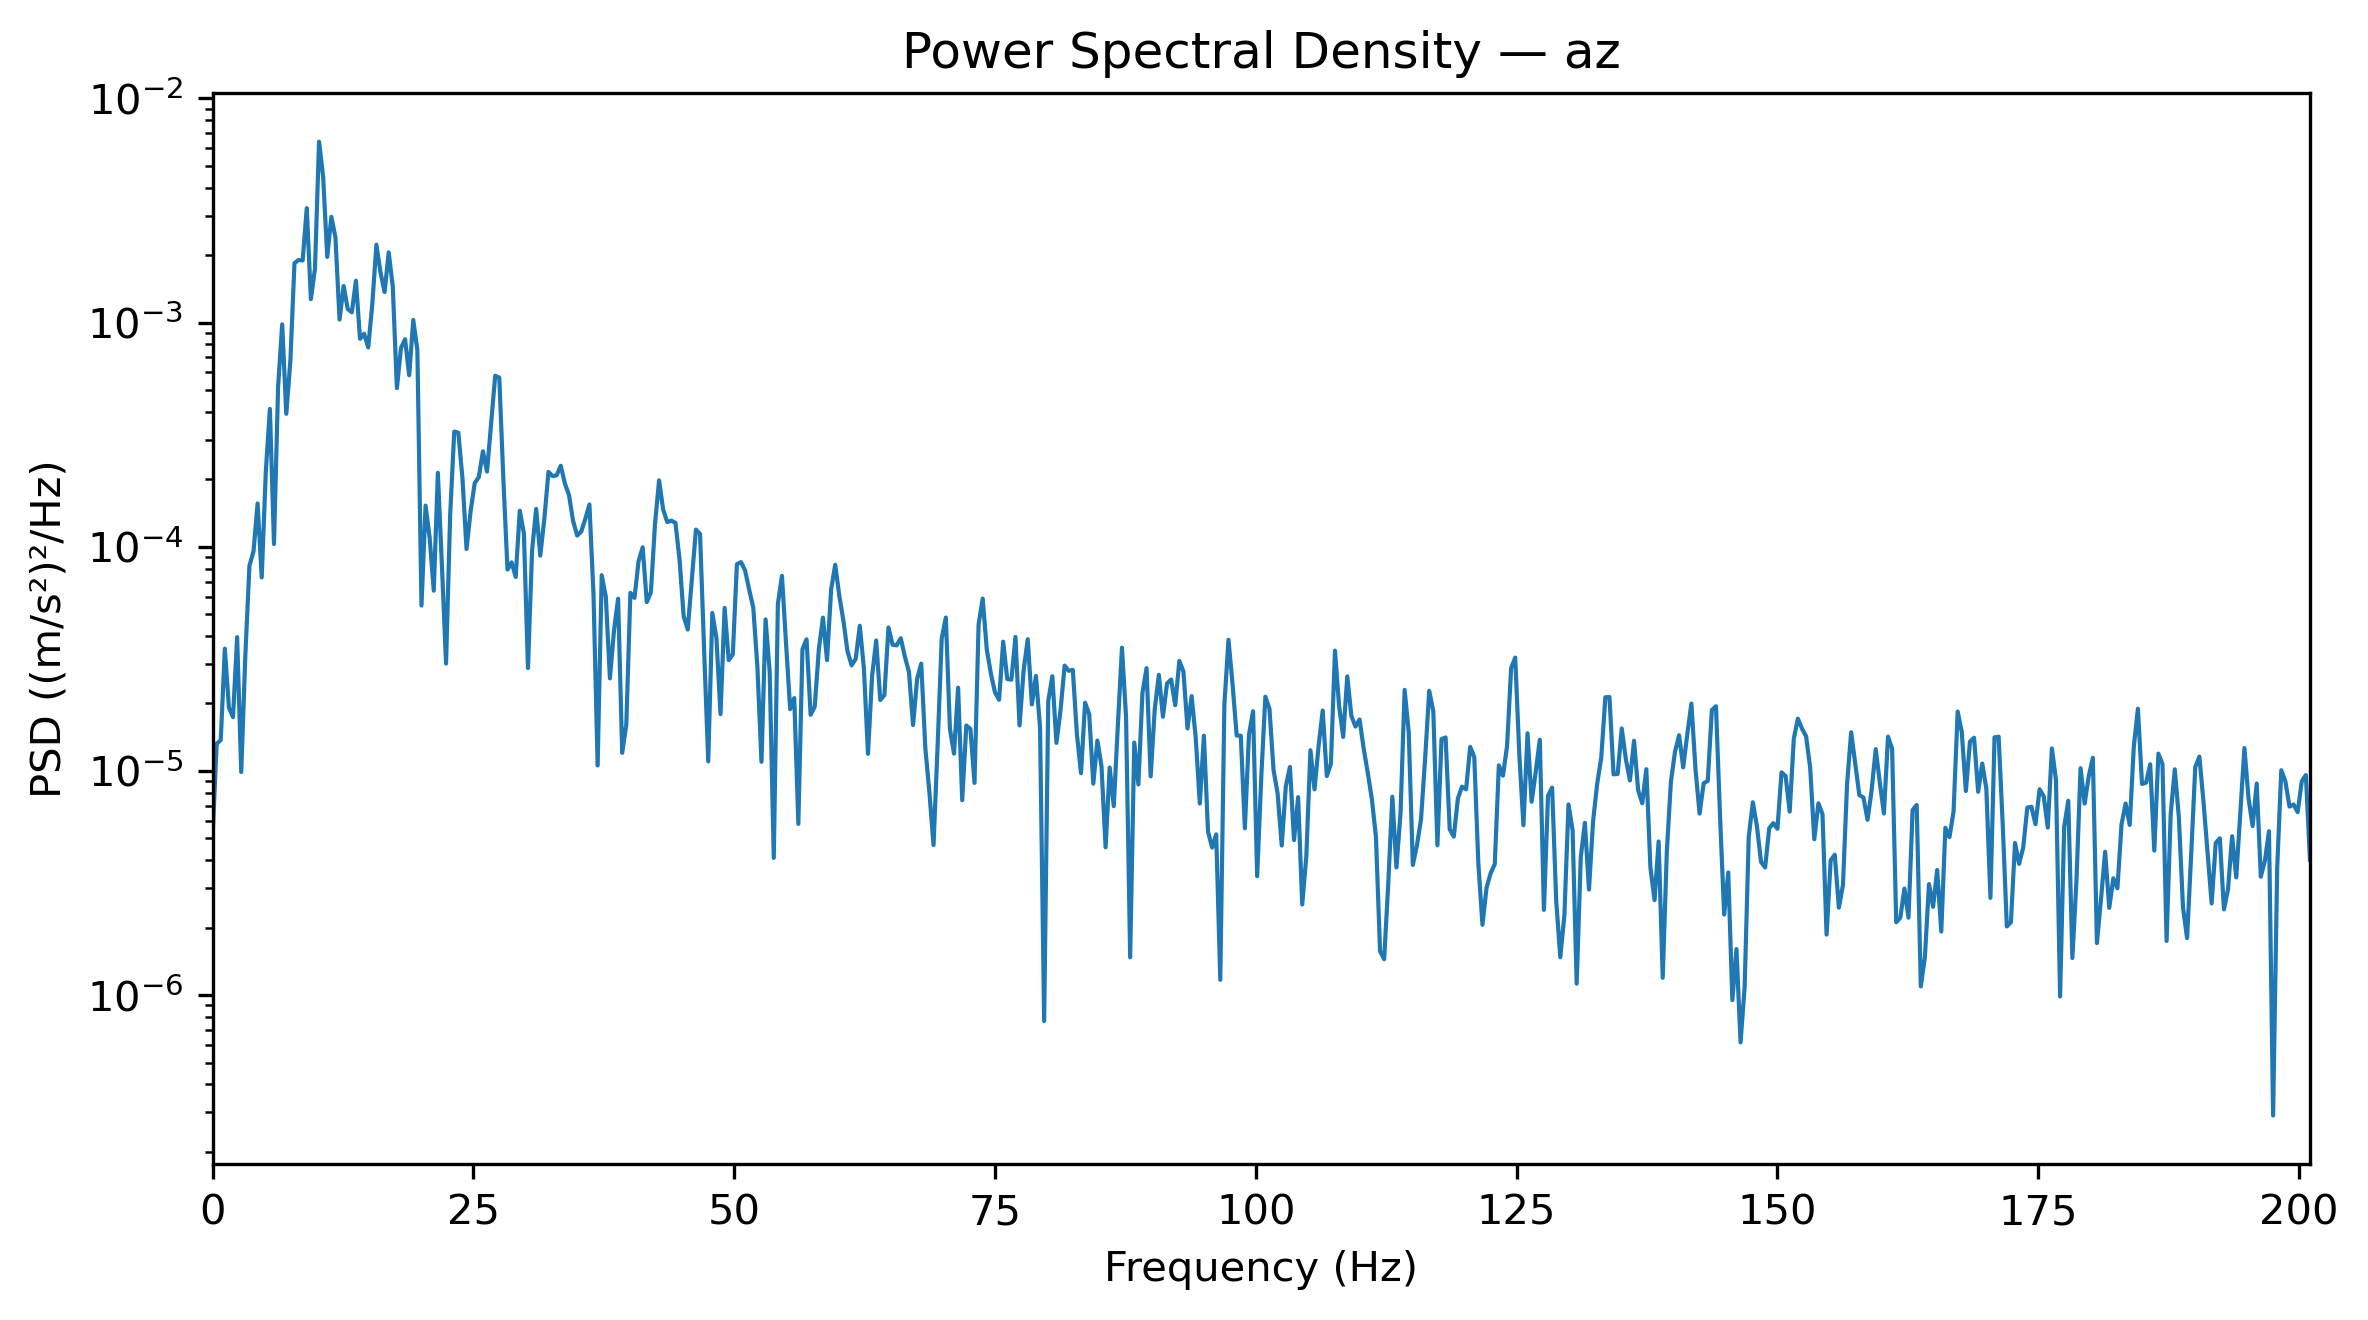

The table this chart was drawn from, first rows:
Frequency_Hz, PSD_(m_s2)^2_per_Hz
0.0, 5.038660931203072e-06
0.3927, 1.322180966988251e-05
0.7854, 1.3732784634341729e-05
1.178, 3.511837755628835e-05
1.571, 1.916170463445747e-05
1.963, 1.738217846945313e-05
2.356, 3.953902194429221e-05
2.749, 9.891085807501562e-06
3.141, 3.2652860871112614e-05
3.534, 8.223881641147115e-05
3.927, 9.544838702550832e-05
4.319, 0.0001561
4.712, 7.30515366167422e-05
5.105, 0.0002165
5.497, 0.000412
5.89, 0.0001029
6.283, 0.0005178
6.675, 0.0009829
7.068, 0.000392
7.461, 0.0006773
7.854, 0.001843
8.246, 0.001902
8.639, 0.001894
9.032, 0.003241
9.424, 0.001273
9.817, 0.001738
10.21, 0.006413
10.6, 0.004464
10.99, 0.001964
11.39, 0.002964
11.78, 0.002402
12.17, 0.001032
12.57, 0.001456
12.96, 0.00115
13.35, 0.001112
13.74, 0.001538
14.14, 0.0008469
14.53, 0.0008917
14.92, 0.0007752
15.31, 0.001211
15.71, 0.002226
16.1, 0.001673
16.49, 0.001368
16.89, 0.002058
17.28, 0.001443
17.67, 0.0005104
18.06, 0.0007709
18.46, 0.0008433
18.85, 0.0005822
19.24, 0.001028
19.63, 0.0007535
20.03, 5.4690910431981385e-05
20.42, 0.0001527
20.81, 0.0001096
21.2, 6.370899531617209e-05
21.6, 0.0002138
21.99, 8.176653953464904e-05
22.38, 3.0133270040575426e-05
22.78, 0.000138
23.17, 0.0003265
... 453 more rows
